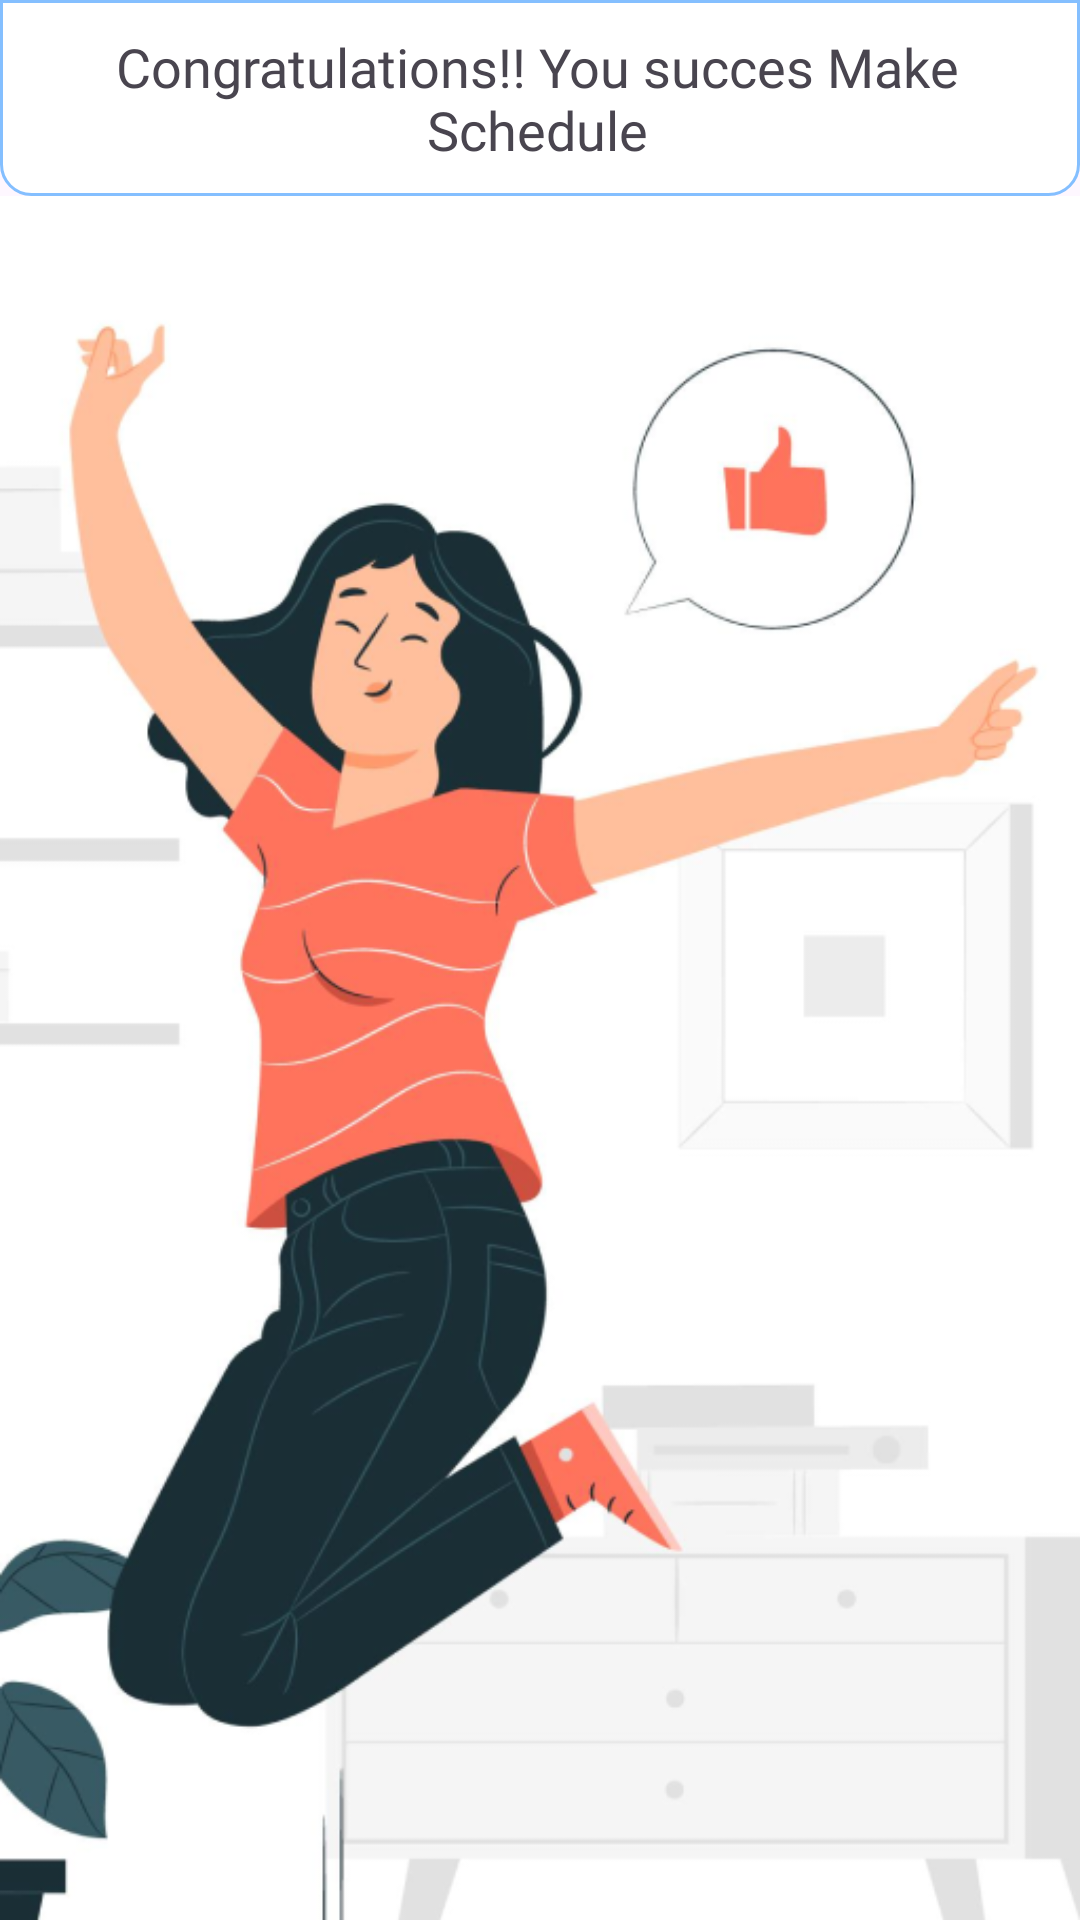

This screen was rendered from an Android layout file. Write that file and the resources it references.
<!-- AndroidManifest.xml: application theme Theme.Jiwaku -->
<!-- res/layout/activity_succes.xml -->
<?xml version="1.0" encoding="utf-8"?>
<LinearLayout
    xmlns:android="http://schemas.android.com/apk/res/android"
    xmlns:app="http://schemas.android.com/apk/res-auto"
    xmlns:tools="http://schemas.android.com/tools"
    android:layout_width="match_parent"
    android:layout_height="match_parent"
    tools:context=".HomePage.MenuNavigation.JadwalFragment.SuccesActivity"
    android:orientation="vertical">

    <androidx.appcompat.widget.Toolbar
        android:layout_width="match_parent"
        android:layout_height="wrap_content"
        android:paddingTop="5dp"
        android:paddingBottom="5dp"
        android:background="@drawable/border_radius_half">

        <TextView
            android:layout_width="match_parent"
            android:layout_height="wrap_content"
            android:fontFamily="@font/poppins_semibold"
            android:gravity="center"
            android:padding="5dp"
            android:text="Congratulations!! You succes Make Schedule"
            android:textSize="18sp"
            android:layout_marginEnd="18dp"/>

    </androidx.appcompat.widget.Toolbar>

    <FrameLayout
        android:id="@+id/fragment_container"
        android:layout_width="match_parent"
        android:layout_height="match_parent"
        android:background="@drawable/succes"/>

</LinearLayout>
<!-- resources referenced by this layout -->
<resources>
  <!-- drawable border_radius_half (drawable) -->
  <?xml version="1.0" encoding="utf-8"?>
  <shape xmlns:android="http://schemas.android.com/apk/res/android"
  android:shape="rectangle">
  
  <corners
      android:bottomRightRadius="10dp"
      android:bottomLeftRadius="10dp"/>
  
  <stroke
      android:color="@color/primary"
      android:width="1dp" />
  <solid
      android:color="@color/white"/>
  
  </shape>
  <!-- drawable succes: png bitmap (drawable, 158725 bytes) -->
  <style name="Theme.Jiwaku" parent="Base.Theme.Jiwaku" />
  <color name="primary">#84BFFF</color>
  <color name="white">#FFFFFFFF</color>
  <style name="Base.Theme.Jiwaku" parent="Theme.Material3.DayNight.NoActionBar">
          
          
          <item name="android:statusBarColor" tools:targetApi="l">@color/primary</item>
      </style>
</resources>
